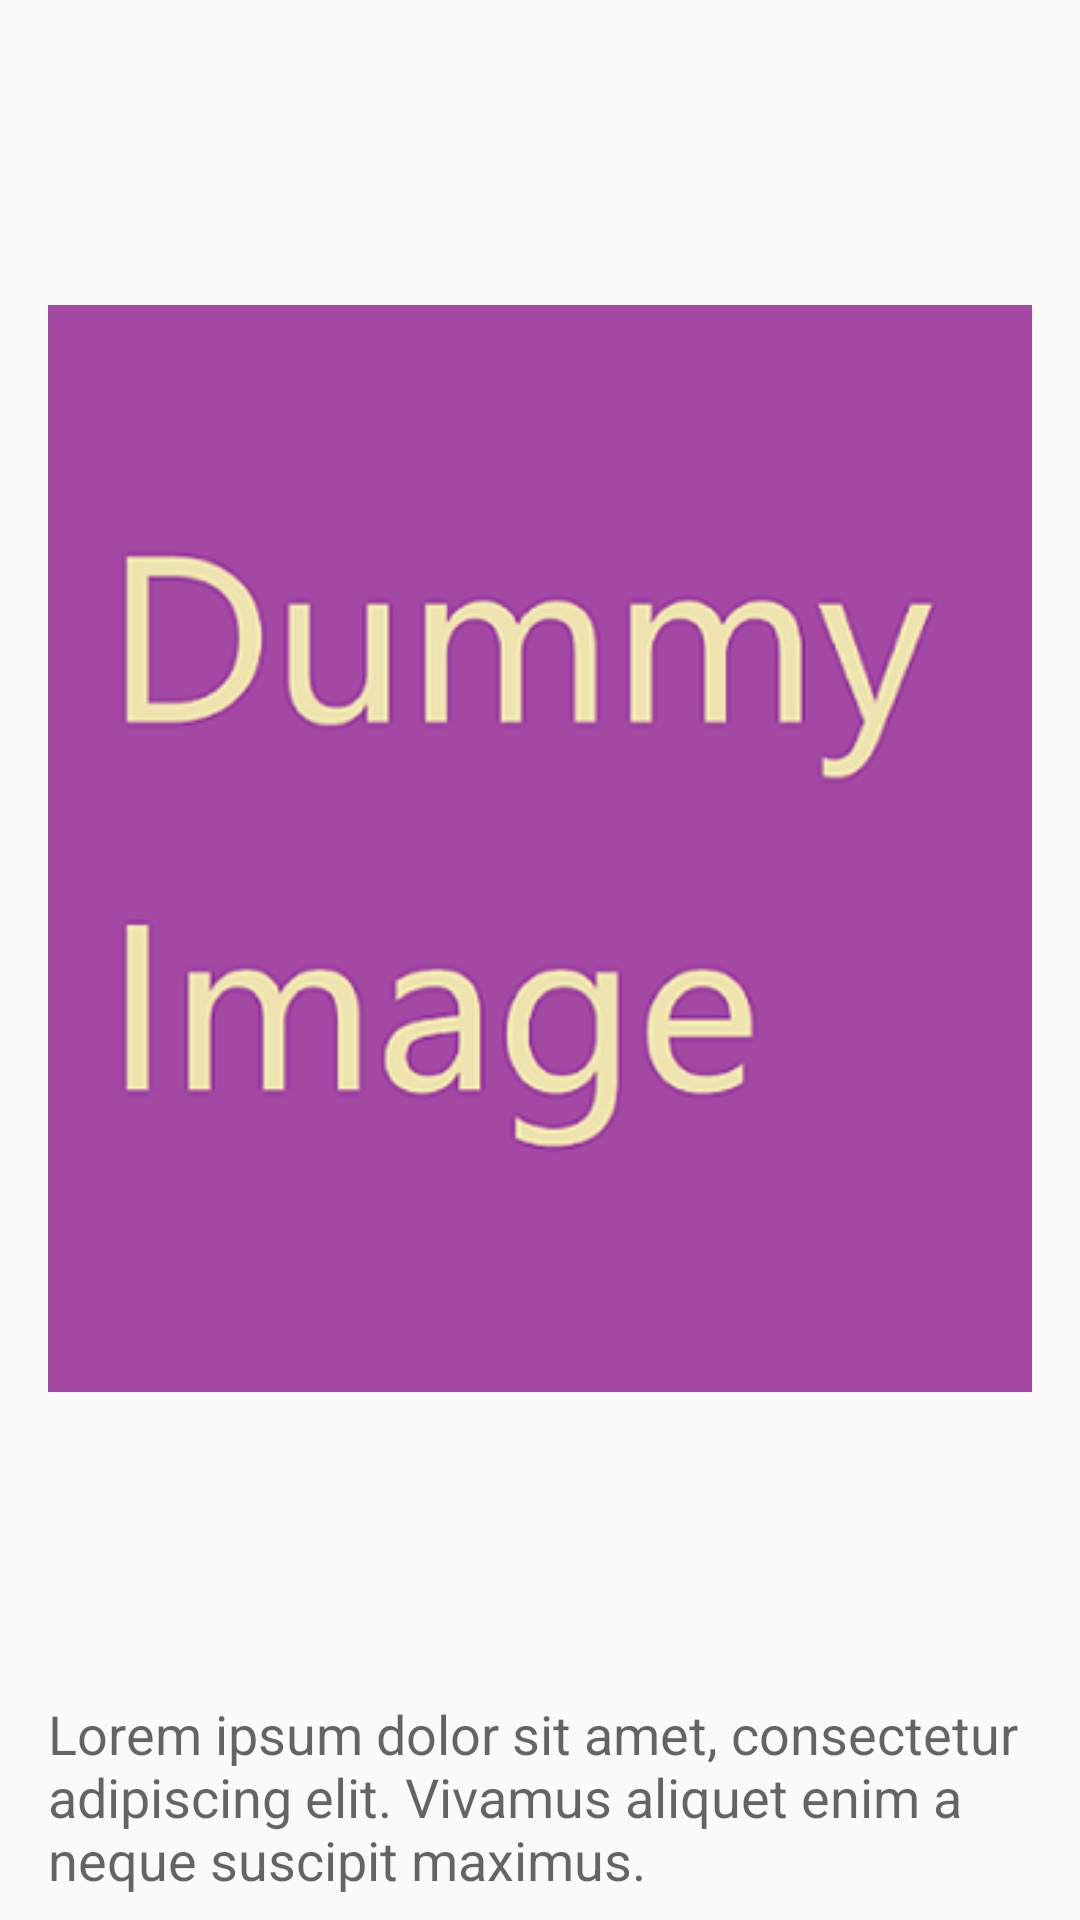

Here is an Android app screen rendered from its layout file. Give the layout XML and the strings, colors and styles it references.
<!-- AndroidManifest.xml: application theme AppTheme -->
<!-- res/layout/fragment_guide.xml -->
<?xml version="1.0" encoding="utf-8"?>
<androidx.constraintlayout.widget.ConstraintLayout xmlns:android="http://schemas.android.com/apk/res/android"
    xmlns:app="http://schemas.android.com/apk/res-auto"
    xmlns:tools="http://schemas.android.com/tools"
    android:layout_width="match_parent"
    android:layout_height="match_parent"
    android:clipToPadding="true"
    android:padding="0dp"
    tools:context=".ui.guide.ImgStrFragment">

    <TextView
        android:id="@+id/intro_text"
        style="@style/TextAppearance.AppCompat.Medium"
        android:layout_width="0dp"
        android:layout_height="wrap_content"
        android:layout_marginStart="16dp"
        android:layout_marginEnd="16dp"
        android:layout_marginBottom="8dp"
        android:text="@string/dummy"
        app:layout_constraintBottom_toBottomOf="parent"
        app:layout_constraintEnd_toEndOf="parent"
        app:layout_constraintHorizontal_bias="0.0"
        app:layout_constraintStart_toStartOf="parent" />

    <ImageView
        android:id="@+id/intro_img"
        android:layout_width="0dp"
        android:layout_height="0dp"
        android:layout_marginStart="16dp"
        android:layout_marginTop="8dp"
        android:layout_marginEnd="16dp"
        android:layout_marginBottom="8dp"
        android:contentDescription="@string/guide_image_description"
        android:cropToPadding="false"
        android:src="@drawable/dummy"
        app:layout_constraintBottom_toTopOf="@+id/intro_text"
        app:layout_constraintEnd_toEndOf="parent"
        app:layout_constraintHorizontal_bias="0.0"
        app:layout_constraintStart_toStartOf="parent"
        app:layout_constraintTop_toTopOf="parent" />

</androidx.constraintlayout.widget.ConstraintLayout>
<!-- resources referenced by this layout -->
<resources>
  <!-- drawable dummy: png bitmap (drawable, 35543 bytes) -->
  <string name="dummy">Lorem ipsum dolor sit amet, consectetur adipiscing elit. Vivamus aliquet enim a neque suscipit maximus. </string>
  <string name="guide_image_description">Demonstration Image</string>
  <style name="AppTheme" parent="Theme.AppCompat.Light.DarkActionBar">
          
          <item name="colorPrimary">@color/colorPrimary</item>
          <item name="colorPrimaryDark">@color/colorPrimaryDark</item>
          <item name="colorAccent">@color/colorAccent</item>
          <item name="toolbarStyle">@style/AppTheme.ToolBarStyle</item>
      </style>
  <color name="colorPrimary">#6200EE</color>
  <color name="colorPrimaryDark">#3700B3</color>
  <color name="colorAccent">#03DAC5</color>
  <style name="AppTheme.ToolBarStyle" parent="@style/Widget.AppCompat.Toolbar">
          <item name="android:textColor">@color/colorTextTitle</item>
      </style>
  <color name="colorTextTitle">#FDFDFD</color>
</resources>
